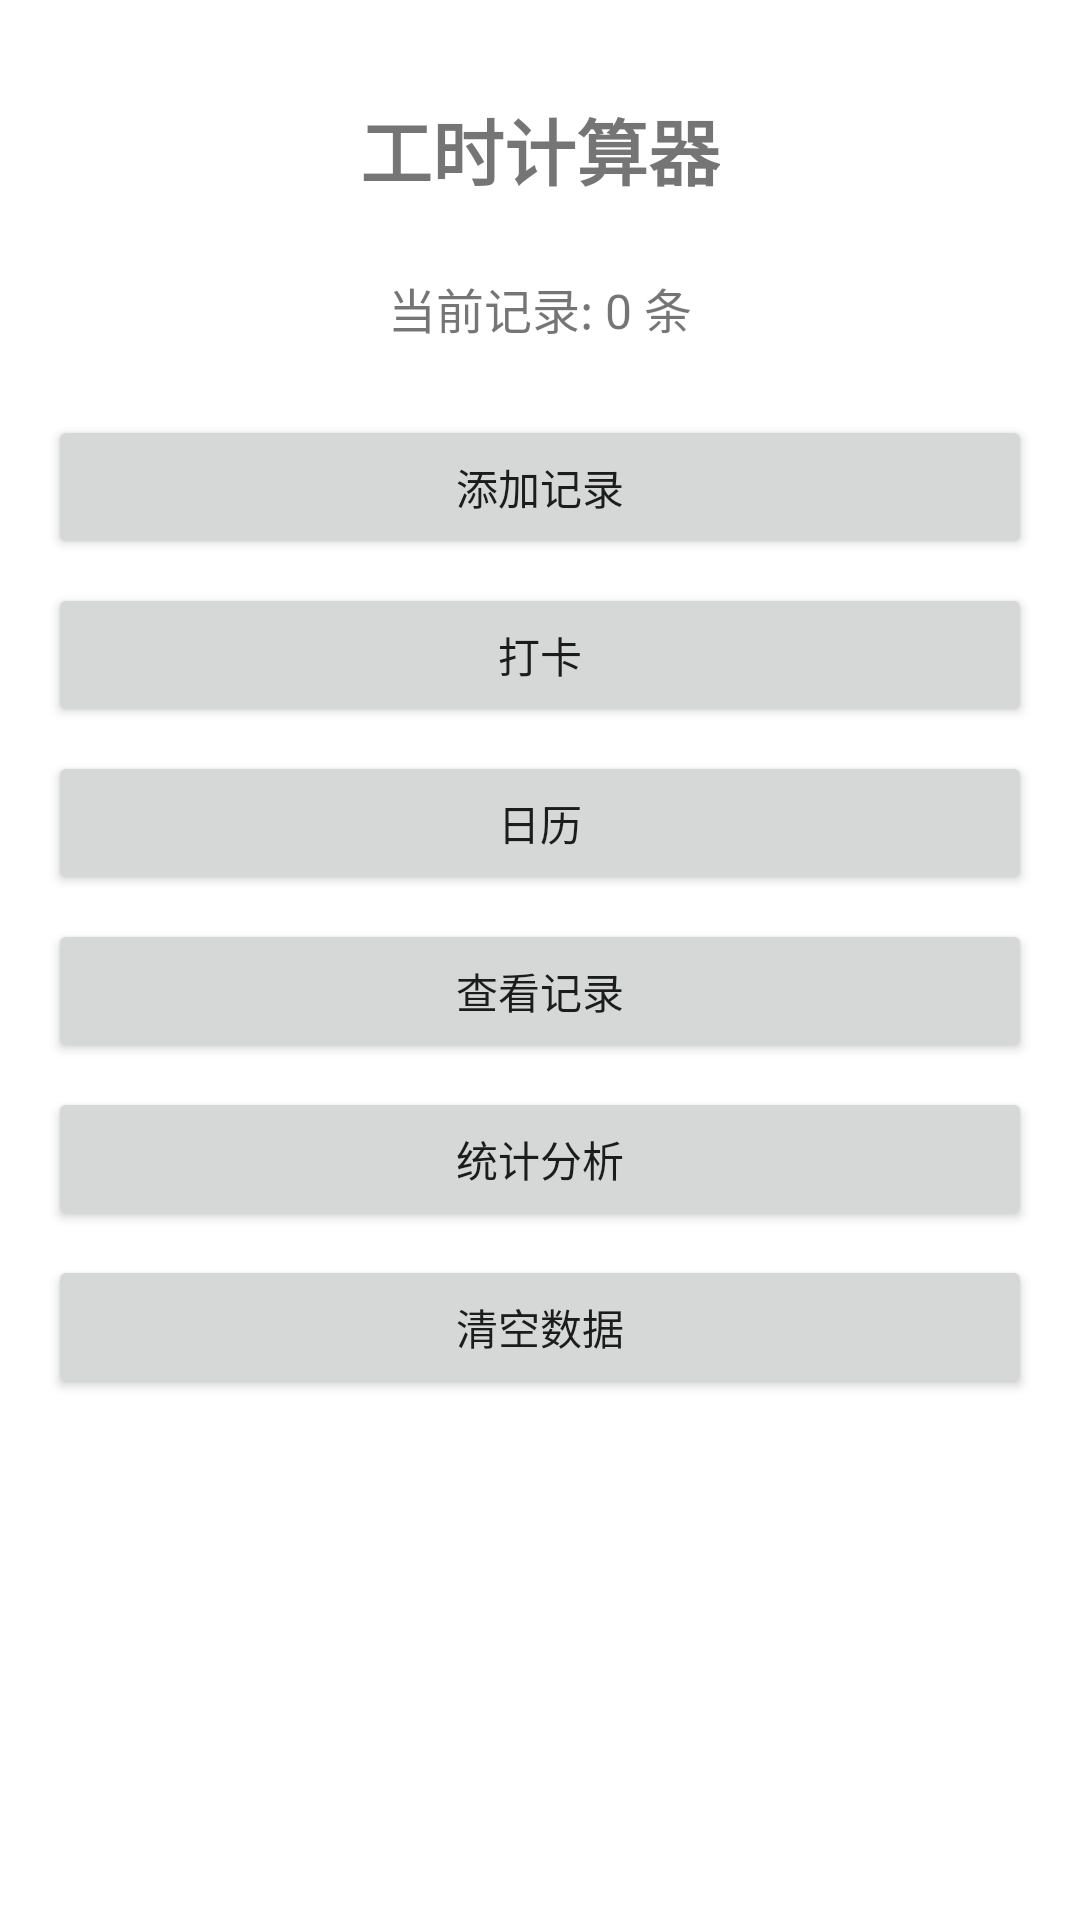

Layout XML and referenced resources for this Android screen:
<!-- AndroidManifest.xml: activity theme Theme.WorkHourCalculator -->
<!-- res/layout/activity_main.xml -->
<?xml version="1.0" encoding="utf-8"?>
<LinearLayout xmlns:android="http://schemas.android.com/apk/res/android"
    android:layout_width="match_parent"
    android:layout_height="match_parent"
    android:orientation="vertical"
    android:padding="16dp">
    
    <TextView
        android:layout_width="wrap_content"
        android:layout_height="wrap_content"
        android:text="工时计算器"
        android:textSize="24sp"
        android:textStyle="bold"
        android:layout_gravity="center"
        android:padding="16dp"/>
    
    <TextView
        android:id="@+id/tvRecordCount"
        android:layout_width="wrap_content"
        android:layout_height="wrap_content"
        android:text="当前记录: 0 条"
        android:textSize="16sp"
        android:layout_gravity="center"
        android:padding="8dp"/>
    
    <Button
        android:id="@+id/btnAdd"
        android:layout_width="match_parent"
        android:layout_height="wrap_content"
        android:text="添加记录"
        android:layout_marginTop="16dp"/>
    
    <Button
        android:id="@+id/btnClockIn"
        android:layout_width="match_parent"
        android:layout_height="wrap_content"
        android:text="打卡"
        android:layout_marginTop="8dp"/>
    
    <Button
        android:id="@+id/btnCalendar"
        android:layout_width="match_parent"
        android:layout_height="wrap_content"
        android:text="日历"
        android:layout_marginTop="8dp"/>
    
    <Button
        android:id="@+id/btnView"
        android:layout_width="match_parent"
        android:layout_height="wrap_content"
        android:text="查看记录"
        android:layout_marginTop="8dp"/>
    
    <Button
        android:id="@+id/btnStats"
        android:layout_width="match_parent"
        android:layout_height="wrap_content"
        android:text="统计分析"
        android:layout_marginTop="8dp"/>
    
    <Button
        android:id="@+id/btnClear"
        android:layout_width="match_parent"
        android:layout_height="wrap_content"
        android:text="清空数据"
        android:layout_marginTop="8dp"/>

</LinearLayout>
<!-- resources referenced by this layout -->
<resources>
  <style name="Theme.WorkHourCalculator" parent="Theme.MaterialComponents.Light.DarkActionBar">
          <item name="colorPrimary">#6200EE</item>
          <item name="colorPrimaryDark">#3700B3</item>
          <item name="colorAccent">#03DAC5</item>
      </style>
</resources>
